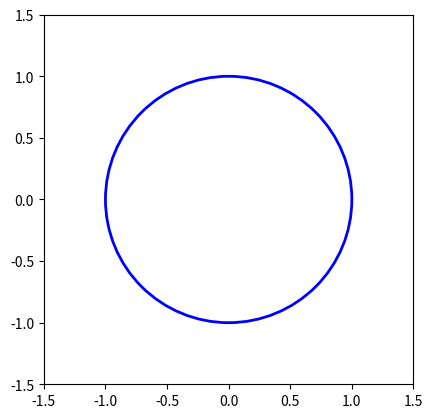

Write the Python code that produced this figure.
import matplotlib.pyplot as plt
import numpy as np

# this tests that GUI can be used in Oscar -- it can!

# Set up the figure and axis
fig, ax = plt.subplots()

# Create a circle with a center at (0, 0) and radius 1
circle = plt.Circle((0, 0), radius=1, edgecolor='blue', facecolor='none', linewidth=2)

# Add the circle to the axis
ax.add_patch(circle)

# Set the aspect ratio of the plot to be equal to ensure the circle is not distorted
ax.set_aspect('equal')

# Set limits for the plot
ax.set_xlim(-1.5, 1.5)
ax.set_ylim(-1.5, 1.5)

# Display the plot
plt.show()
